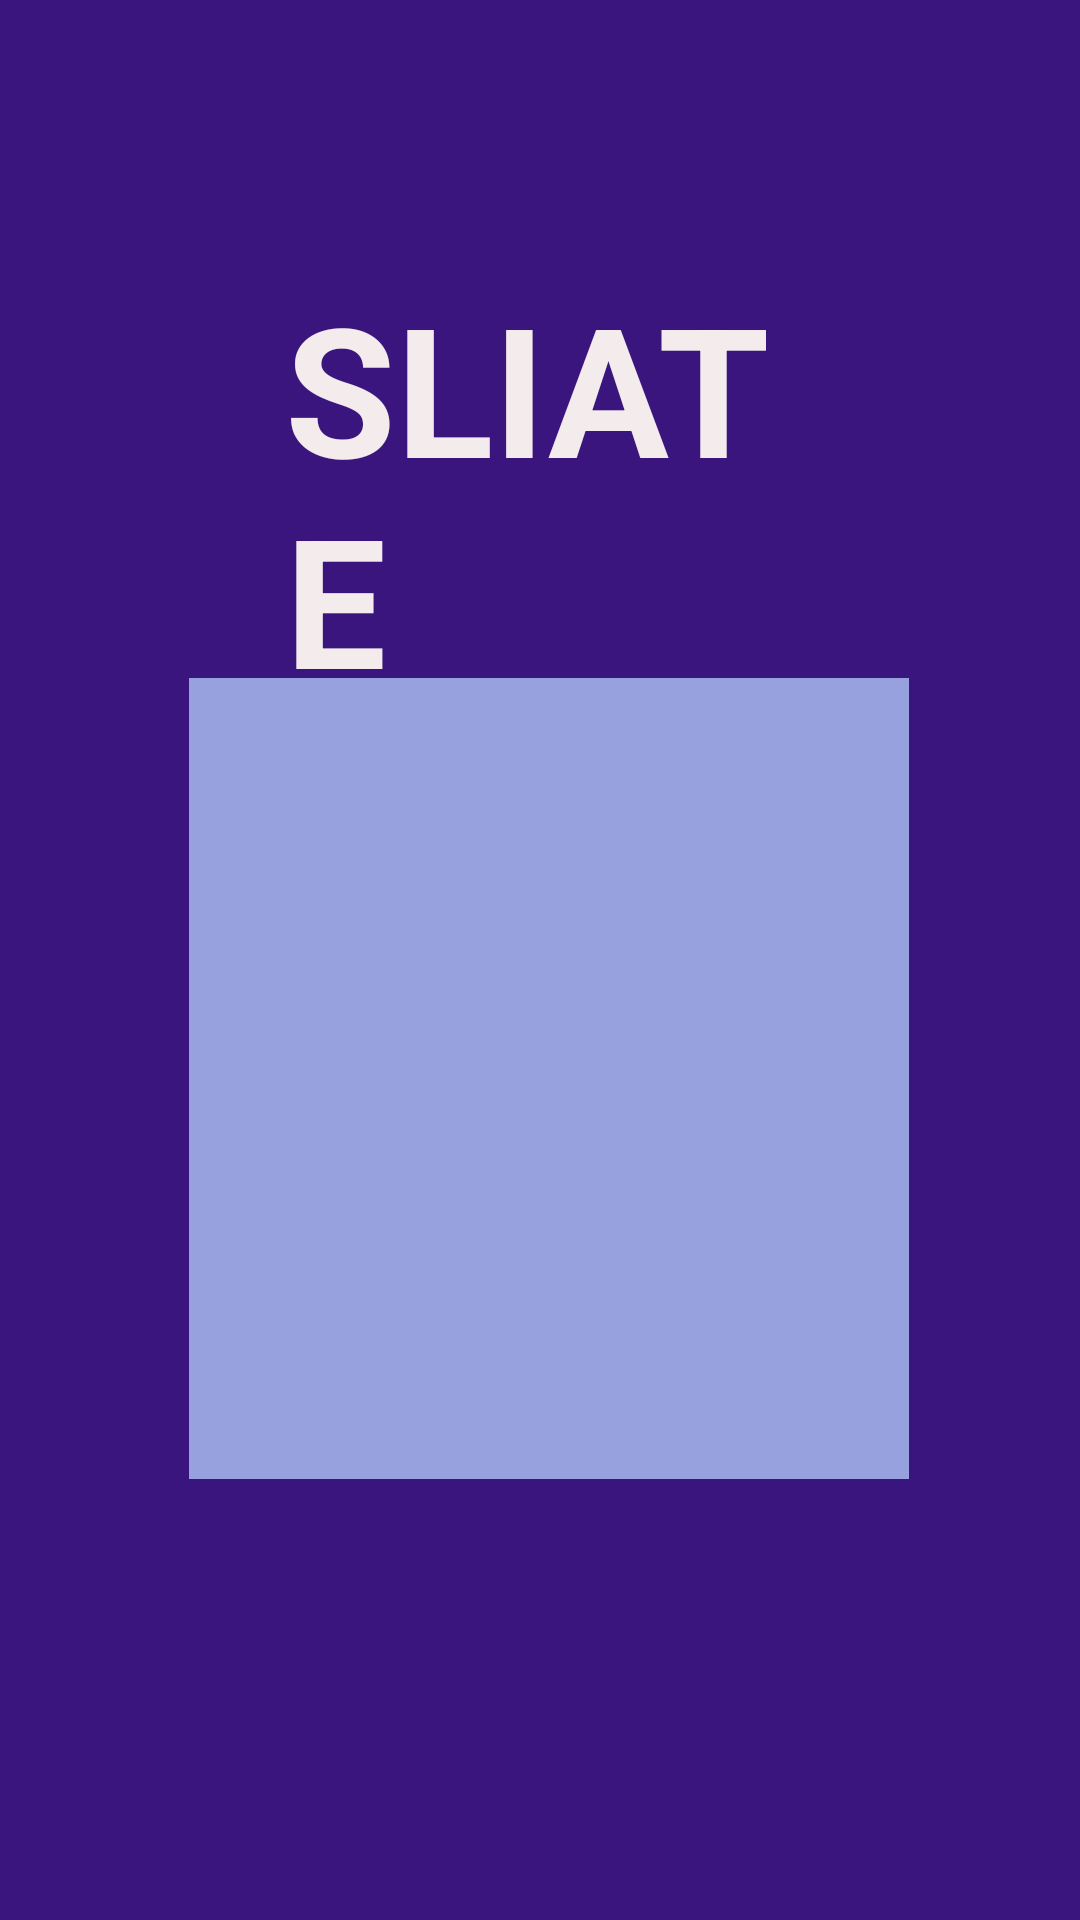

Layout XML and referenced resources for this Android screen:
<!-- AndroidManifest.xml: application theme Theme.MyApplicationkkk -->
<!-- res/layout/activity_main.xml -->
<?xml version="1.0" encoding="utf-8"?>
<RelativeLayout xmlns:android="http://schemas.android.com/apk/res/android"
    xmlns:app="http://schemas.android.com/apk/res-auto"
    xmlns:tools="http://schemas.android.com/tools"
    android:layout_width="match_parent"
    android:layout_height="match_parent"
    tools:context=".MainActivity"
    android:background="#3B157E">

    <ListView
        android:id="@+id/lvxml1"
        android:layout_width="wrap_content"
        android:layout_height="267dp"
        android:layout_alignParentStart="true"
        android:layout_alignParentEnd="true"
        android:layout_alignParentBottom="true"
        android:layout_marginStart="63dp"
        android:layout_marginEnd="57dp"
        android:layout_marginBottom="147dp"
        android:background="#97A1DD"
        app:layout_constraintBottom_toBottomOf="parent"
        app:layout_constraintEnd_toEndOf="parent"
        app:layout_constraintStart_toStartOf="parent"
        app:layout_constraintTop_toTopOf="parent" />

    <TextView
        android:id="@+id/textView3"
        android:layout_width="wrap_content"
        android:layout_height="wrap_content"
        android:layout_alignParentStart="true"
        android:layout_alignParentTop="true"
        android:layout_alignParentEnd="true"
        android:layout_marginStart="95dp"
        android:layout_marginTop="89dp"
        android:layout_marginEnd="84dp"
        android:text="SLIATE"
        android:textColor="#F4ECEC"
        android:textSize="60sp"
        android:textStyle="bold" />
</RelativeLayout>
<!-- resources referenced by this layout -->
<resources>
  <style name="Theme.MyApplicationkkk" parent="Theme.MaterialComponents.DayNight.DarkActionBar">
          
          <item name="colorPrimary">@color/purple_500</item>
          <item name="colorPrimaryVariant">@color/purple_700</item>
          <item name="colorOnPrimary">@color/white</item>
          
          <item name="colorSecondary">@color/teal_200</item>
          <item name="colorSecondaryVariant">@color/teal_700</item>
          <item name="colorOnSecondary">@color/black</item>
          
          <item name="android:statusBarColor">?attr/colorPrimaryVariant</item>
          
      </style>
  <!-- not gathered from this repository: default colours our renderer supplied (Android Studio template values) -->
  <color name="purple_500">#FF6200EE</color>
  <color name="purple_700">#FF3700B3</color>
  <color name="teal_200">#FF03DAC5</color>
  <color name="teal_700">#FF018786</color>
  <color name="black">#FF000000</color>
  <color name="white">#FFFFFFFF</color>
</resources>
